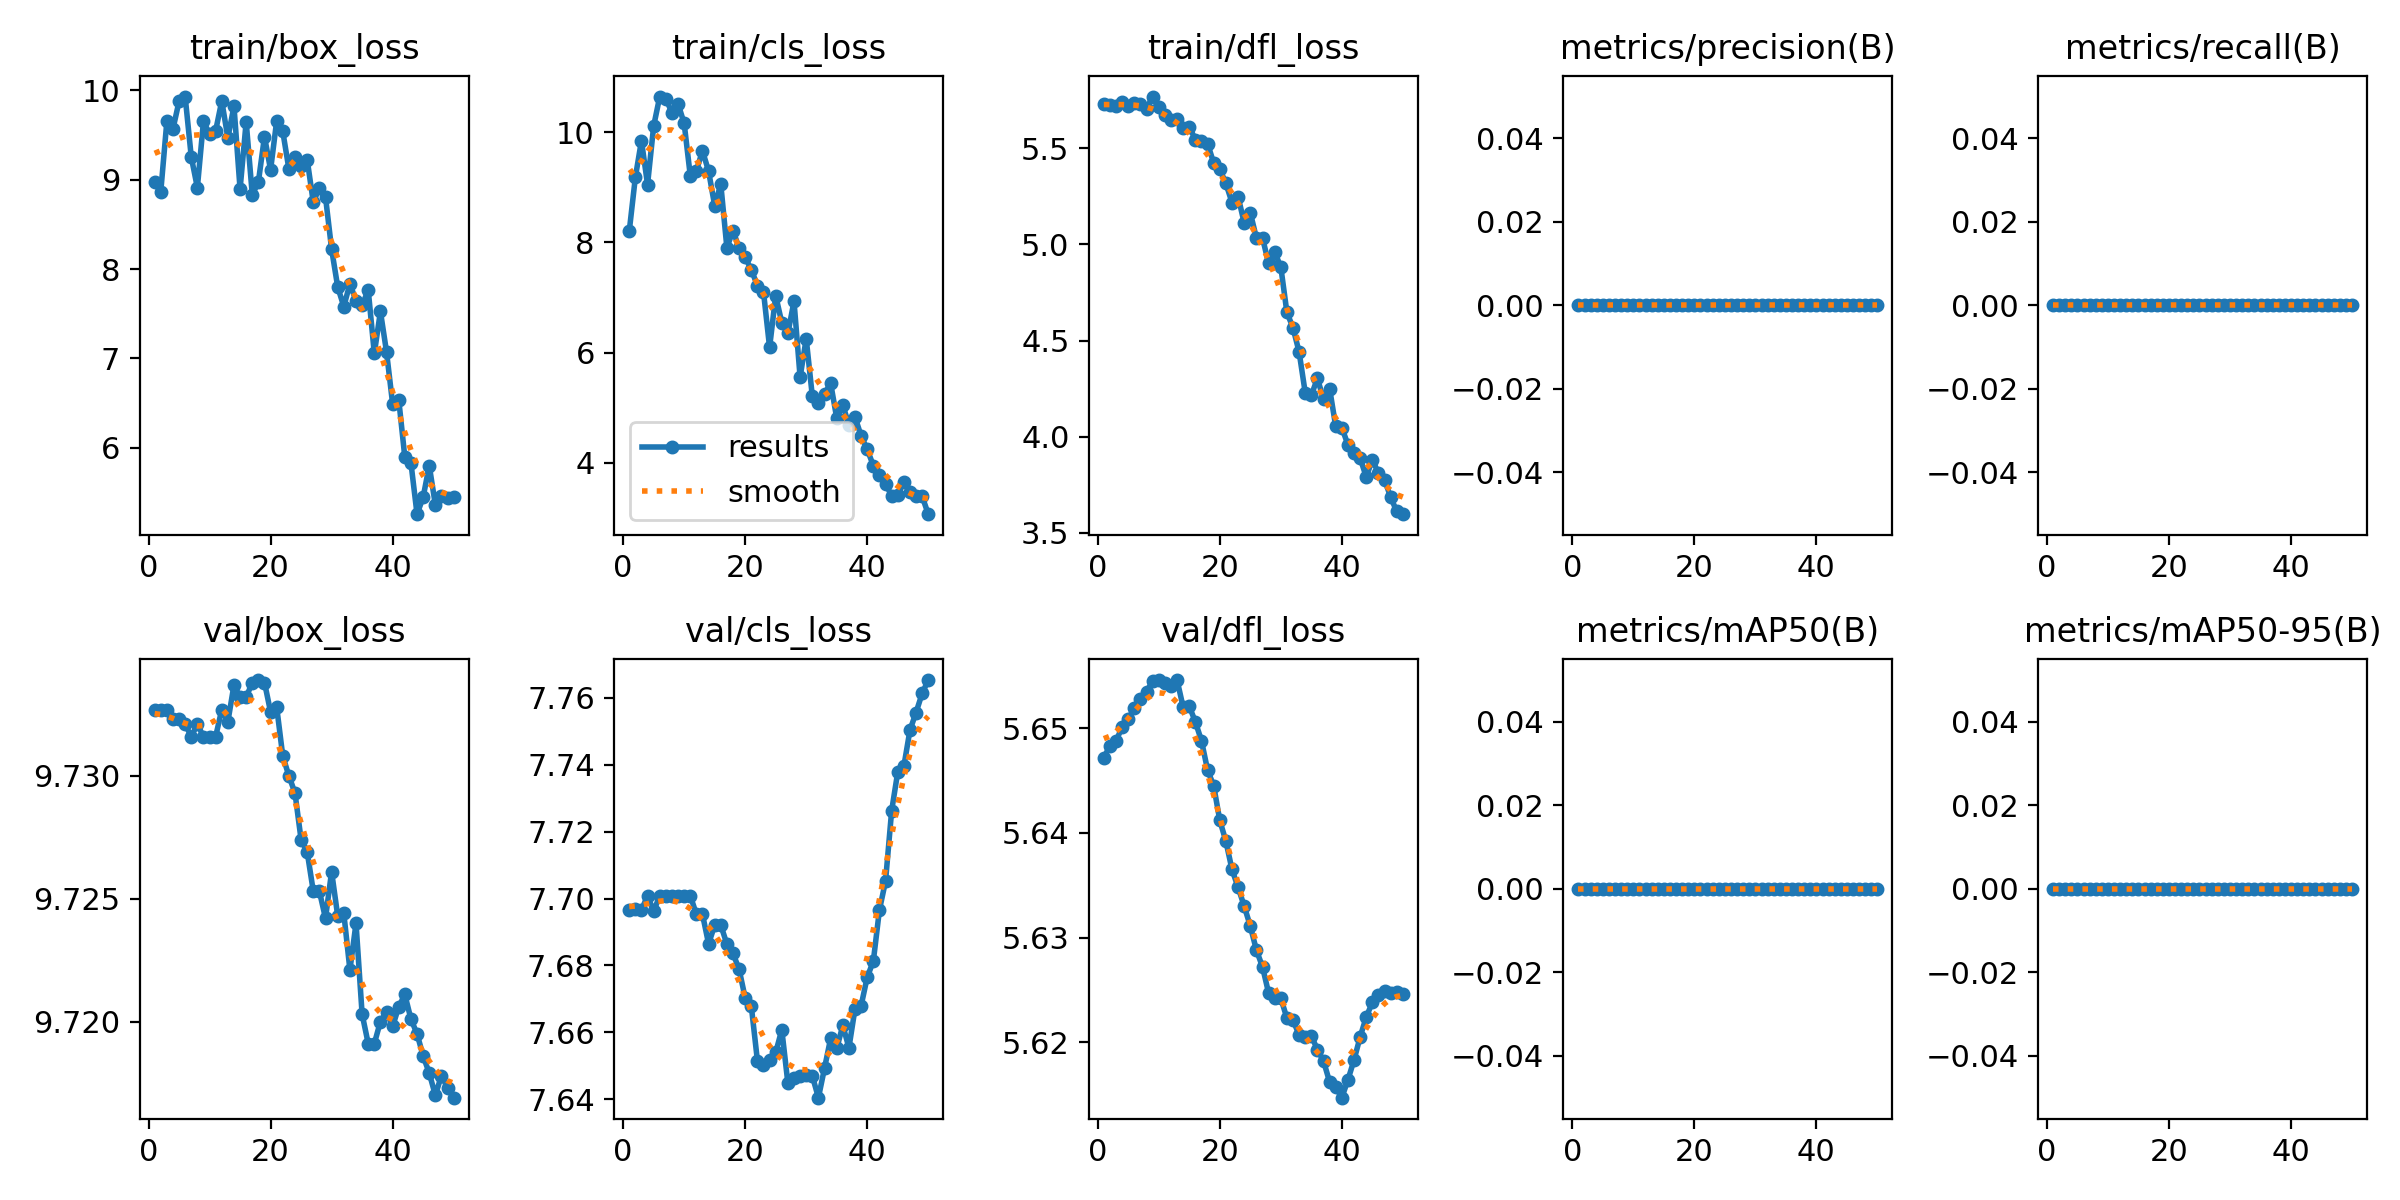

Source data for this figure (header and first rows):
epoch, train/box_loss, train/cls_loss, train/dfl_loss, metrics/precision(B), metrics/recall(B), metrics/mAP50(B), metrics/mAP50-95(B), val/box_loss, val/cls_loss, val/dfl_loss, lr/pg0, lr/pg1, lr/pg2
1, 8.97, 8.202, 5.73, 0, 0, 0, 0, 9.733, 7.697, 5.647, 0, 0, 0
2, 8.863, 9.18, 5.723, 0, 0, 0, 0, 9.733, 7.697, 5.648, 1.4006e-05, 1.4006e-05, 1.4006e-05
3, 9.651, 9.846, 5.721, 0, 0, 0, 0, 9.733, 7.697, 5.649, 2.7445e-05, 2.7445e-05, 2.7445e-05
4, 9.566, 9.051, 5.742, 0, 0, 0, 0, 9.732, 7.701, 5.65, 4.0317e-05, 4.0317e-05, 4.0317e-05
5, 9.876, 10.11, 5.719, 0, 0, 0, 0, 9.732, 7.696, 5.651, 5.2621e-05, 5.2621e-05, 5.2621e-05
6, 9.929, 10.65, 5.736, 0, 0, 0, 0, 9.732, 7.701, 5.652, 6.4357e-05, 6.4357e-05, 6.4357e-05
7, 9.255, 10.61, 5.731, 0, 0, 0, 0, 9.732, 7.701, 5.653, 7.5527e-05, 7.5527e-05, 7.5527e-05
8, 8.911, 10.35, 5.707, 0, 0, 0, 0, 9.732, 7.701, 5.654, 8.6129e-05, 8.6129e-05, 8.6129e-05
9, 9.651, 10.51, 5.769, 0, 0, 0, 0, 9.732, 7.701, 5.654, 9.6163e-05, 9.6163e-05, 9.6163e-05
10, 9.51, 10.16, 5.714, 0, 0, 0, 0, 9.732, 7.701, 5.655, 0.0001056, 0.0001056, 0.0001056
11, 9.548, 9.213, 5.672, 0, 0, 0, 0, 9.732, 7.701, 5.654, 0.0001145, 0.0001145, 0.0001145
12, 9.88, 9.3, 5.646, 0, 0, 0, 0, 9.733, 7.695, 5.654, 0.0001229, 0.0001229, 0.0001229
13, 9.467, 9.663, 5.653, 0, 0, 0, 0, 9.732, 7.695, 5.655, 0.0001306, 0.0001306, 0.0001306
14, 9.821, 9.295, 5.606, 0, 0, 0, 0, 9.734, 7.686, 5.652, 0.0001378, 0.0001378, 0.0001378
15, 8.894, 8.668, 5.613, 0, 0, 0, 0, 9.733, 7.692, 5.652, 0.0001444, 0.0001444, 0.0001444
16, 9.647, 9.058, 5.544, 0, 0, 0, 0, 9.733, 7.692, 5.651, 0.0001505, 0.0001505, 0.0001505
17, 8.831, 7.905, 5.535, 0, 0, 0, 0, 9.734, 7.686, 5.649, 0.000156, 0.000156, 0.000156
18, 8.973, 8.213, 5.524, 0, 0, 0, 0, 9.734, 7.684, 5.646, 0.0001609, 0.0001609, 0.0001609
19, 9.481, 7.902, 5.423, 0, 0, 0, 0, 9.734, 7.679, 5.644, 0.0001653, 0.0001653, 0.0001653
20, 9.11, 7.728, 5.392, 0, 0, 0, 0, 9.733, 7.67, 5.641, 0.0001691, 0.0001691, 0.0001691
21, 9.657, 7.507, 5.317, 0, 0, 0, 0, 9.733, 7.668, 5.639, 0.0001723, 0.0001723, 0.0001723
22, 9.539, 7.217, 5.218, 0, 0, 0, 0, 9.731, 7.652, 5.636, 0.000175, 0.000175, 0.000175
23, 9.119, 7.103, 5.248, 0, 0, 0, 0, 9.73, 7.65, 5.635, 0.0001771, 0.0001771, 0.0001771
24, 9.251, 6.095, 5.112, 0, 0, 0, 0, 9.729, 7.652, 5.633, 0.0001786, 0.0001786, 0.0001786
25, 9.149, 7.034, 5.165, 0, 0, 0, 0, 9.727, 7.654, 5.631, 0.0001796, 0.0001796, 0.0001796
26, 9.223, 6.543, 5.033, 0, 0, 0, 0, 9.727, 7.661, 5.629, 0.0001799, 0.0001799, 0.0001799
27, 8.745, 6.352, 5.035, 0, 0, 0, 0, 9.725, 7.645, 5.627, 0.0001798, 0.0001798, 0.0001798
28, 8.911, 6.933, 4.901, 0, 0, 0, 0, 9.725, 7.646, 5.625, 0.000179, 0.000179, 0.000179
29, 8.806, 5.556, 4.96, 0, 0, 0, 0, 9.724, 7.647, 5.624, 0.0001777, 0.0001777, 0.0001777
30, 8.222, 6.254, 4.883, 0, 0, 0, 0, 9.726, 7.647, 5.624, 0.0001758, 0.0001758, 0.0001758
31, 7.8, 5.212, 4.646, 0, 0, 0, 0, 9.724, 7.647, 5.622, 0.0001734, 0.0001734, 0.0001734
32, 7.58, 5.088, 4.566, 0, 0, 0, 0, 9.724, 7.641, 5.622, 0.0001703, 0.0001703, 0.0001703
33, 7.836, 5.247, 4.44, 0, 0, 0, 0, 9.722, 7.649, 5.621, 0.0001668, 0.0001668, 0.0001668
34, 7.644, 5.45, 4.229, 0, 0, 0, 0, 9.724, 7.658, 5.62, 0.0001626, 0.0001626, 0.0001626
35, 7.594, 4.813, 4.215, 0, 0, 0, 0, 9.72, 7.655, 5.621, 0.0001579, 0.0001579, 0.0001579
36, 7.766, 5.05, 4.304, 0, 0, 0, 0, 9.719, 7.662, 5.619, 0.0001526, 0.0001526, 0.0001526
37, 7.056, 4.689, 4.194, 0, 0, 0, 0, 9.719, 7.655, 5.618, 0.0001468, 0.0001468, 0.0001468
38, 7.526, 4.831, 4.25, 0, 0, 0, 0, 9.72, 7.667, 5.616, 0.0001403, 0.0001403, 0.0001403
39, 7.074, 4.489, 4.053, 0, 0, 0, 0, 9.72, 7.668, 5.616, 0.0001333, 0.0001333, 0.0001333
40, 6.492, 4.245, 4.048, 0, 0, 0, 0, 9.72, 7.676, 5.615, 0.0001258, 0.0001258, 0.0001258
41, 6.541, 3.95, 3.958, 0, 0, 0, 0, 9.721, 7.681, 5.616, 0.0001177, 0.0001177, 0.0001177
42, 5.894, 3.776, 3.914, 0, 0, 0, 0, 9.721, 7.697, 5.618, 0.000109, 0.000109, 0.000109
43, 5.832, 3.618, 3.889, 0, 0, 0, 0, 9.72, 7.705, 5.62, 9.9729e-05, 9.9729e-05, 9.9729e-05
44, 5.258, 3.405, 3.791, 0, 0, 0, 0, 9.72, 7.726, 5.622, 8.9905e-05, 8.9905e-05, 8.9905e-05
45, 5.447, 3.415, 3.881, 0, 0, 0, 0, 9.719, 7.738, 5.624, 7.9512e-05, 7.9512e-05, 7.9512e-05
46, 5.802, 3.661, 3.81, 0, 0, 0, 0, 9.718, 7.739, 5.625, 6.8553e-05, 6.8553e-05, 6.8553e-05
47, 5.363, 3.468, 3.777, 0, 0, 0, 0, 9.717, 7.75, 5.625, 5.7026e-05, 5.7026e-05, 5.7026e-05
48, 5.457, 3.399, 3.685, 0, 0, 0, 0, 9.718, 7.756, 5.625, 4.4932e-05, 4.4932e-05, 4.4932e-05
49, 5.437, 3.396, 3.612, 0, 0, 0, 0, 9.717, 7.761, 5.625, 3.227e-05, 3.227e-05, 3.227e-05
50, 5.449, 3.069, 3.597, 0, 0, 0, 0, 9.717, 7.765, 5.625, 1.9041e-05, 1.9041e-05, 1.9041e-05
